Run: headless pygame with SDL's dummy video driver; simulated clock (each Clock.tick advances the game by its frame time, no real sleeping); random seed 0; keys injected as events and as key.get_pressed() state; mouse plan: one left click at the window centre at the start of phase 2, then a move to the lower-right quarter at the start of phase 3.
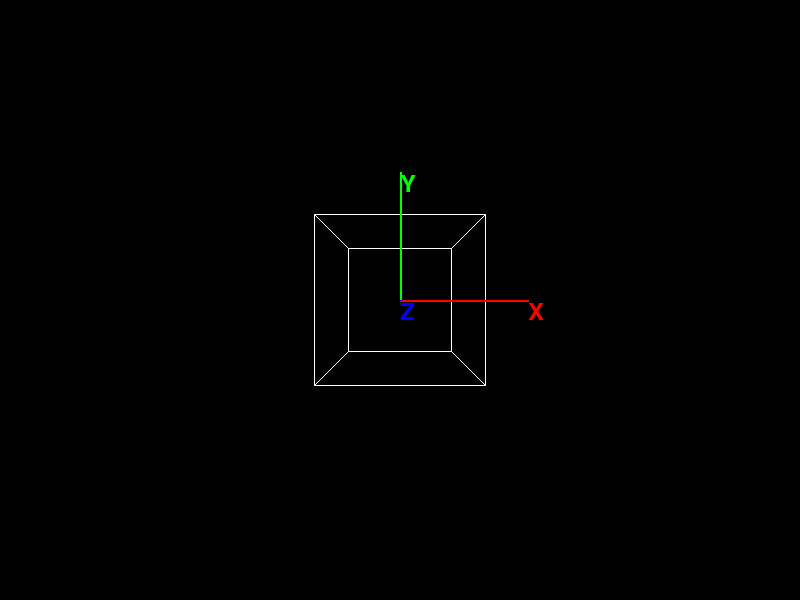
Frame 1 of 4 · flips 1–60 · no input
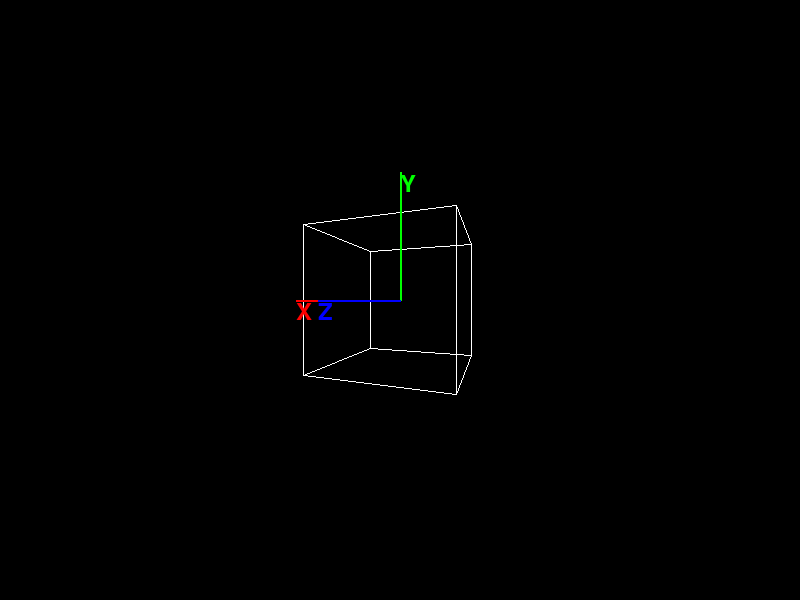
Frame 2 of 4 · flips 61–180 · clicked the window centre · tapped SPACE, RETURN · held RIGHT (→), D
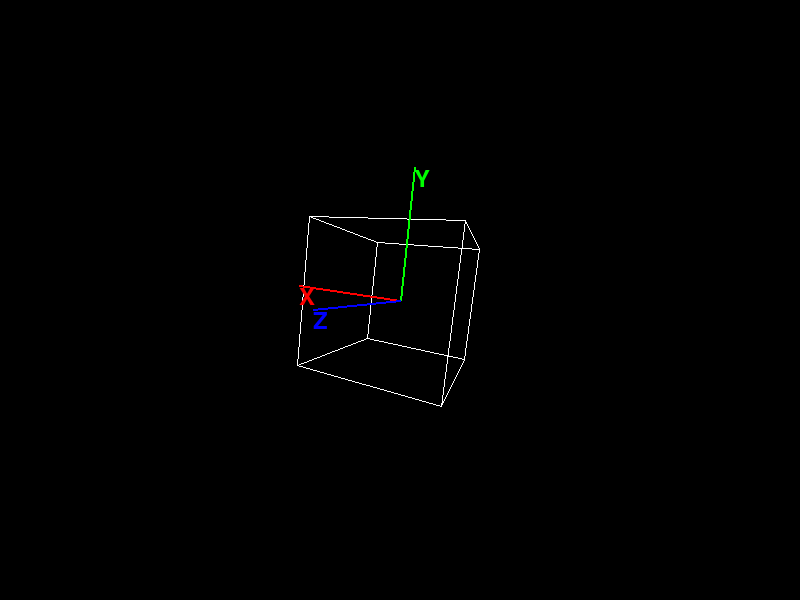
Frame 3 of 4 · flips 181–300 · moved the mouse to the lower-right quarter · held DOWN (↓), S
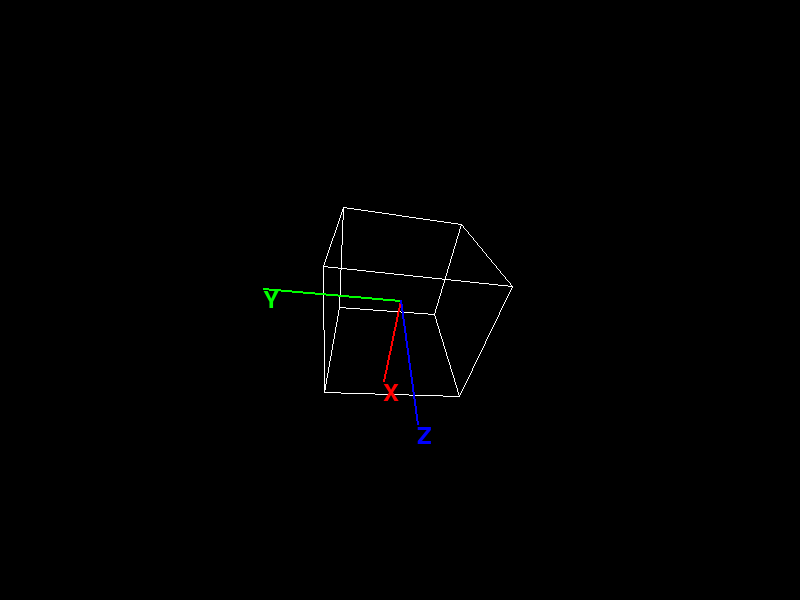
Frame 4 of 4 · flips 301–420 · held LEFT (←), A, UP (↑), W

The pygame program that drew these frames:

import pygame
import math

# Initialize Pygame
pygame.init()

# Set up the display
width, height = 800, 600
screen = pygame.display.set_mode((width, height))
pygame.display.set_caption("3D Space with Pygame")

# Colors
white = (255, 255, 255)
black = (0, 0, 0)
red = (255, 0, 0)
green = (0, 255, 0)
blue = (0, 0, 255)

# Set up the clock
clock = pygame.time.Clock()

class Point3D:
    def __init__(self, x, y, z):
        self.x = x
        self.y = y
        self.z = z

def project_point(point, width, height, fov, viewer_distance):
    factor = fov / (viewer_distance + point.z)
    x = point.x * factor + width / 2
    y = -point.y * factor + height / 2
    return int(x), int(y)

# Define the cube's vertices
vertices = [
    Point3D(-1, 1, -1),
    Point3D(1, 1, -1),
    Point3D(1, -1, -1),
    Point3D(-1, -1, -1),
    Point3D(-1, 1, 1),
    Point3D(1, 1, 1),
    Point3D(1, -1, 1),
    Point3D(-1, -1, 1)
]

# Define the edges connecting the vertices
edges = [
    (0, 1), (1, 2), (2, 3), (3, 0),  # back face
    (4, 5), (5, 6), (6, 7), (7, 4),  # front face
    (0, 4), (1, 5), (2, 6), (3, 7)   # connecting edges
]

# Define the axis points
axis_points = {
    'x': Point3D(2, 0, 0),
    'y': Point3D(0, 2, 0),
    'z': Point3D(0, 0, 2)
}

# Parameters for projection
fov = 256
viewer_distance = 4

def draw_cube():
    projected_points = [project_point(v, width, height, fov, viewer_distance) for v in vertices]

    for edge in edges:
        pygame.draw.line(screen, white, projected_points[edge[0]], projected_points[edge[1]], 1)

def draw_axes():
    origin = Point3D(0, 0, 0)
    projected_origin = project_point(origin, width, height, fov, viewer_distance)
    
    projected_x = project_point(axis_points['x'], width, height, fov, viewer_distance)
    projected_y = project_point(axis_points['y'], width, height, fov, viewer_distance)
    projected_z = project_point(axis_points['z'], width, height, fov, viewer_distance)
    
    pygame.draw.line(screen, red, projected_origin, projected_x, 2)
    pygame.draw.line(screen, green, projected_origin, projected_y, 2)
    pygame.draw.line(screen, blue, projected_origin, projected_z, 2)
    
    font = pygame.font.Font(None, 36)
    screen.blit(font.render('X', True, red), (projected_x[0], projected_x[1]))
    screen.blit(font.render('Y', True, green), (projected_y[0], projected_y[1]))
    screen.blit(font.render('Z', True, blue), (projected_z[0], projected_z[1]))

def rotate_point(point, angle_x, angle_y, angle_z):
    # Rotate around the X-axis
    cos_angle = math.cos(angle_x)
    sin_angle = math.sin(angle_x)
    y = point.y * cos_angle - point.z * sin_angle
    z = point.y * sin_angle + point.z * cos_angle
    point.y, point.z = y, z
    
    # Rotate around the Y-axis
    cos_angle = math.cos(angle_y)
    sin_angle = math.sin(angle_y)
    x = point.x * cos_angle + point.z * sin_angle
    z = -point.x * sin_angle + point.z * cos_angle
    point.x, point.z = x, z
    
    # Rotate around the Z-axis
    cos_angle = math.cos(angle_z)
    sin_angle = math.sin(angle_z)
    x = point.x * cos_angle - point.y * sin_angle
    y = point.x * sin_angle + point.y * cos_angle
    point.x, point.y = x, y

# Main game loop
running = True
angle_x, angle_y, angle_z = 0, 0, 0
rotation_speed = 0.01
mouse_sensitivity = 0.005
mouse_x, mouse_y = pygame.mouse.get_pos()
mouse_down = False

while running:
    for event in pygame.event.get():
        if event.type == pygame.QUIT:
            running = False
        elif event.type == pygame.MOUSEBUTTONDOWN:
            if event.button == 1:
                mouse_down = True
                mouse_x, mouse_y = event.pos
        elif event.type == pygame.MOUSEBUTTONUP:
            if event.button == 1:
                mouse_down = False

    keys = pygame.key.get_pressed()
    if keys[pygame.K_LEFT]:
        angle_y -= rotation_speed
    if keys[pygame.K_RIGHT]:
        angle_y += rotation_speed
    if keys[pygame.K_UP]:
        angle_x -= rotation_speed
    if keys[pygame.K_DOWN]:
        angle_x += rotation_speed
    if keys[pygame.K_q]:
        angle_z -= rotation_speed
    if keys[pygame.K_e]:
        angle_z += rotation_speed
    if keys[pygame.K_w]:
        rotation_speed += 0.001
    if keys[pygame.K_s]:
        rotation_speed -= 0.001
        rotation_speed = max(rotation_speed, 0.001)

    screen.fill(black)

    # Rotate the cube
    for vertex in vertices:
        rotate_point(vertex, angle_x, angle_y, angle_z)

    for axis in axis_points.values():
        rotate_point(axis, angle_x, angle_y, angle_z)

    draw_cube()
    draw_axes()

    # Mouse rotation
    if mouse_down:
        new_mouse_x, new_mouse_y = pygame.mouse.get_pos()
        dx, dy = new_mouse_x - mouse_x, new_mouse_y - mouse_y
        angle_x += dy * mouse_sensitivity
        angle_y += dx * mouse_sensitivity
        mouse_x, mouse_y = new_mouse_x, new_mouse_y

    pygame.display.flip()
    clock.tick(60)

pygame.quit()
